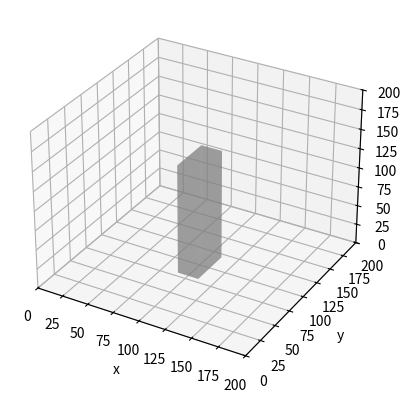

Source code (Python):
import numpy as np
import matplotlib.pyplot as plt
from mpl_toolkits.mplot3d.art3d import Poly3DCollection


def plot_box(center, size, ax):
    center_x, center_y, center_z = center
    size_x, size_y, size_z = size
    half_x = size_x / 2.0
    half_y = size_y / 2.0
    half_z = size_z / 2.0

    faces = Poly3DCollection(
        [
            [
                [center_x - half_x, center_y - half_y, center_z - half_z],
                [center_x + half_x, center_y - half_y, center_z - half_z],
                [center_x + half_x, center_y + half_y, center_z - half_z],
                [center_x - half_x, center_y + half_y, center_z - half_z],
            ],  # bottom
            [
                [center_x - half_x, center_y - half_y, center_z + half_z],
                [center_x + half_x, center_y - half_y, center_z + half_z],
                [center_x + half_x, center_y + half_y, center_z + half_z],
                [center_x - half_x, center_y + half_y, center_z + half_z],
            ],  # top
            [
                [center_x - half_x, center_y - half_y, center_z - half_z],
                [center_x + half_x, center_y - half_y, center_z - half_z],
                [center_x + half_x, center_y - half_y, center_z + half_z],
                [center_x - half_x, center_y - half_y, center_z + half_z],
            ],  # front
            [
                [center_x - half_x, center_y + half_y, center_z - half_z],
                [center_x + half_x, center_y + half_y, center_z - half_z],
                [center_x + half_x, center_y + half_y, center_z + half_z],
                [center_x - half_x, center_y + half_y, center_z + half_z],
            ],  # back
            [
                [center_x - half_x, center_y + half_y, center_z - half_z],
                [center_x - half_x, center_y + half_y, center_z + half_z],
                [center_x - half_x, center_y - half_y, center_z + half_z],
                [center_x - half_x, center_y - half_y, center_z - half_z],
            ],  # left
            [
                [center_x + half_x, center_y + half_y, center_z - half_z],
                [center_x + half_x, center_y + half_y, center_z + half_z],
                [center_x + half_x, center_y - half_y, center_z + half_z],
                [center_x + half_x, center_y - half_y, center_z - half_z],
            ],  # right
        ]
    )

    faces.set_alpha(0.5)
    faces.set_facecolor("gray")
    ax.add_collection3d(faces)


ax = plt.axes(projection="3d")
plot_box(center=[100, 100, 70], size=[20, 40, 140], ax=ax)
ax.set_xlabel("x")
ax.set_ylabel("y")
ax.set_zlabel("z")

lim = 200
ax.set_xlim([0, lim])
ax.set_ylim([0, lim])
ax.set_zlim([0, lim])

plt.show()
